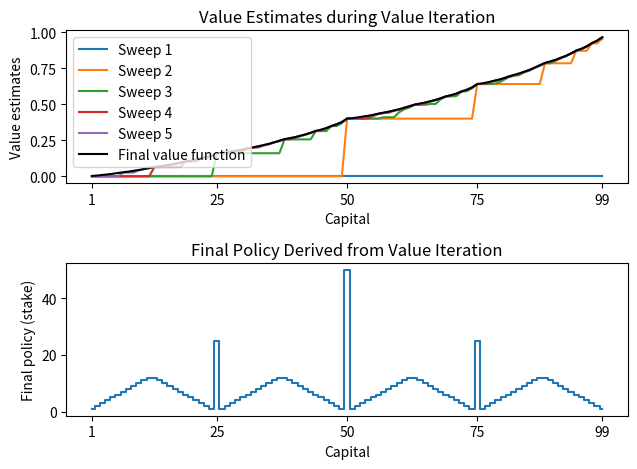

Recreate this plot in Python.
import numpy as np
import matplotlib.pyplot as plt

P_HEAD = 0.4
REWARD_WIN = 1
TARGET = 100


def get_best_action_value(V, state, gamma=1):

    biggest_bet = min(state, TARGET - state)
    expected_returns = np.zeros(shape=(biggest_bet + 1,))

    # All the betting possibilities from 1 to biggest_bet
    for a in range(1, biggest_bet + 1):
        r_win = (
            REWARD_WIN if a + state >= 100 else 0
        )  # We only get a reward if we reach 100
        s_prime_win = min(100, state + a)
        s_prime_lose = max(0, state - a)
        return_a = P_HEAD * (r_win + gamma * V[s_prime_win]) + (1 - P_HEAD) * (
            0 + gamma * V[s_prime_lose]
        )
        expected_returns[a] = return_a

    # Rounding trick taken from https://github.com/ShangtongZhang/reinforcement-learning-an-introduction/issues/83
    return np.argmax(np.round(expected_returns, 5)), expected_returns[1:].max()


def value_iteration(V, pi, gamma=1):
    delta = 1
    threshold = 1e-55

    values = [V.copy()]

    i = 0

    while delta > threshold:

        delta = 0

        for state in range(1, TARGET):
            v = V[state]

            _, expected_return = get_best_action_value(V, state)

            V[state] = expected_return

            delta = max(delta, abs(v - V[state]))

        values.append(V.copy())

        print(f"Iteration {i} delta: {delta}")
        i += 1

    for state in range(1, TARGET):
        max_action, _ = get_best_action_value(V, state)
        pi[state] = max_action

    return values, pi


def main():
    V = np.zeros(shape=(TARGET + 1,), dtype=np.float64)
    pi = np.zeros(shape=(TARGET + 1,), dtype=np.int32)

    values, pi = value_iteration(V, pi)

    xticks = [1, 25, 50, 75, 99]
    plt.subplot(2, 1, 1)
    for i, value_function in enumerate(values[:-1]):
        plt.plot(range(1, TARGET), value_function[1:-1], label=f"Sweep {i+1}")
        if i > 3:
            break
    # Add the final value function
    plt.plot(
        range(1, TARGET),
        values[-1][1:-1],
        label="Final value function",
        color="black",
        linewidth=1.5,
    )

    plt.xlabel("Capital")
    plt.ylabel("Value estimates")
    plt.legend()
    plt.title("Value Estimates during Value Iteration")
    plt.xticks(xticks)

    plt.subplot(2, 1, 2)
    plt.step(range(1, TARGET), pi[1:-1], where="mid")
    plt.xlabel("Capital")
    plt.ylabel("Final policy (stake)")
    plt.title("Final Policy Derived from Value Iteration")
    plt.xticks(xticks)

    plt.tight_layout()

    plt.savefig(f"04_09_P_{P_HEAD}.png")

    plt.show()


if __name__ == "__main__":
    main()
